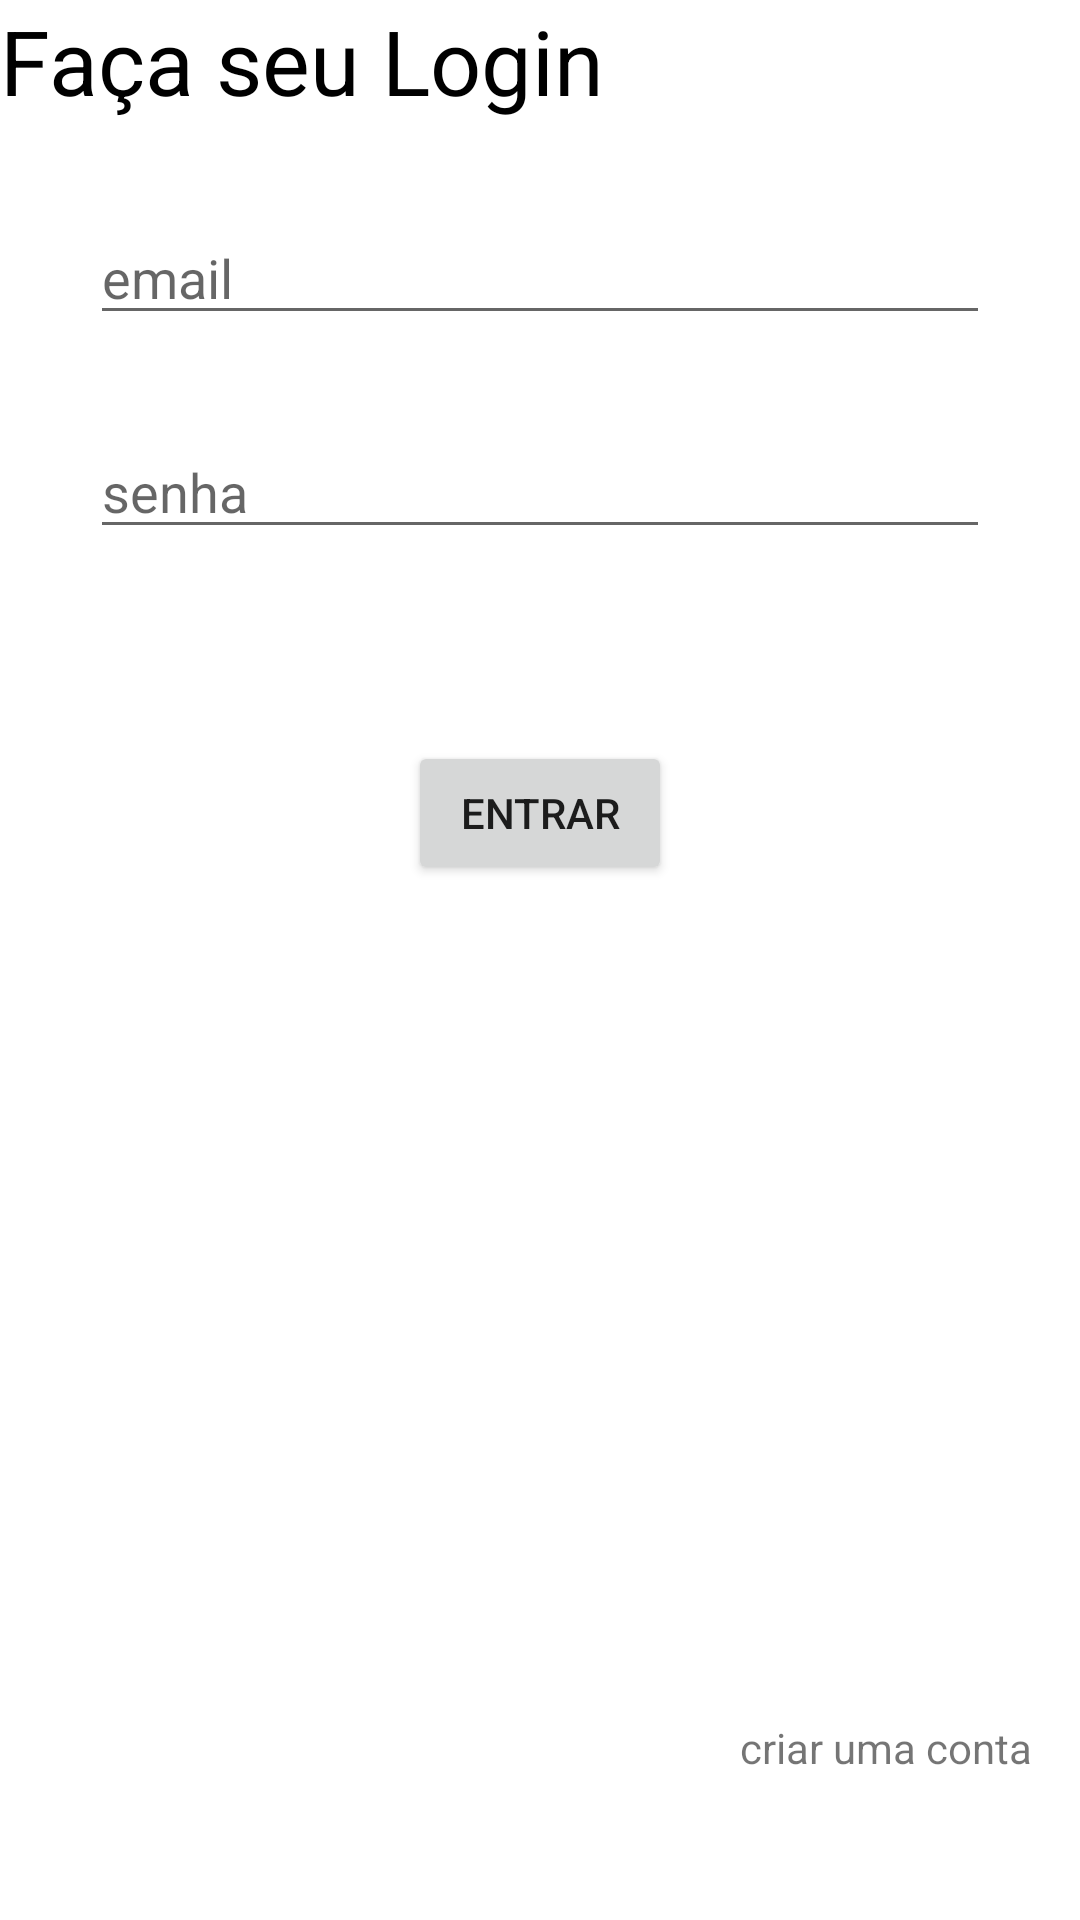

Android layout source for this screen:
<!-- AndroidManifest.xml: application theme Theme.FireBaseComKotlin -->
<!-- res/layout/activity_login.xml -->
<?xml version="1.0" encoding="utf-8"?>
<androidx.constraintlayout.widget.ConstraintLayout xmlns:android="http://schemas.android.com/apk/res/android"
    xmlns:app="http://schemas.android.com/apk/res-auto"
    xmlns:tools="http://schemas.android.com/tools"
    android:layout_width="match_parent"
    android:layout_height="match_parent"
    tools:context=".LoginActivity">

    <TextView
        android:id="@+id/textView"
        android:layout_width="wrap_content"
        android:layout_height="wrap_content"
        android:text="Faça seu Login"
        android:textColor="@color/black"
        android:textSize="30sp"
        app:layout_constraintStart_toStartOf="parent"
        app:layout_constraintTop_toTopOf="parent"/>

    <EditText
        android:id="@+id/editEmail"
        android:layout_width="match_parent"
        android:layout_height="wrap_content"
        android:layout_margin="30dp"
        android:hint="email"
        app:layout_constraintEnd_toEndOf="parent"
        app:layout_constraintHorizontal_bias="0.266"
        app:layout_constraintStart_toStartOf="parent"
        app:layout_constraintTop_toBottomOf="@+id/textView" />

    <EditText
        android:id="@+id/editPassword"
        android:layout_width="match_parent"
        android:layout_height="wrap_content"
        android:hint="senha"
        android:layout_margin="30dp"
        app:layout_constraintStart_toStartOf="parent"
        app:layout_constraintEnd_toEndOf="parent"
        app:layout_constraintTop_toBottomOf="@id/editEmail"/>

    <Button
        android:id="@+id/buttonEnter"
        android:layout_width="wrap_content"
        android:layout_height="wrap_content"
        android:layout_marginTop="64dp"
        android:text="entrar"
        app:layout_constraintEnd_toEndOf="parent"
        app:layout_constraintStart_toStartOf="parent"
        app:layout_constraintTop_toBottomOf="@+id/editPassword" />

    <TextView
        android:id="@+id/tVCreatAccount"
        android:layout_width="wrap_content"
        android:layout_height="wrap_content"
        android:layout_marginEnd="16dp"
        android:layout_marginBottom="48dp"
        android:text="criar uma conta"
        app:layout_constraintBottom_toBottomOf="parent"
        app:layout_constraintEnd_toEndOf="parent" />

</androidx.constraintlayout.widget.ConstraintLayout>
<!-- resources referenced by this layout -->
<resources>
  <style name="Theme.FireBaseComKotlin" parent="Theme.MaterialComponents.DayNight.DarkActionBar">
          
          <item name="colorPrimary">@color/purple_500</item>
          <item name="colorPrimaryVariant">@color/purple_700</item>
          <item name="colorOnPrimary">@color/white</item>
          
          <item name="colorSecondary">@color/teal_200</item>
          <item name="colorSecondaryVariant">@color/teal_700</item>
          <item name="colorOnSecondary">@color/black</item>
          
          <item name="android:statusBarColor">?attr/colorPrimaryVariant</item>
          
      </style>
  <!-- not gathered from this repository: default colours our renderer supplied (Android Studio template values) -->
  <color name="purple_500">#FF6200EE</color>
  <color name="purple_700">#FF3700B3</color>
  <color name="teal_200">#FF03DAC5</color>
  <color name="teal_700">#FF018786</color>
  <color name="black">#FF000000</color>
  <color name="white">#FFFFFFFF</color>
</resources>
